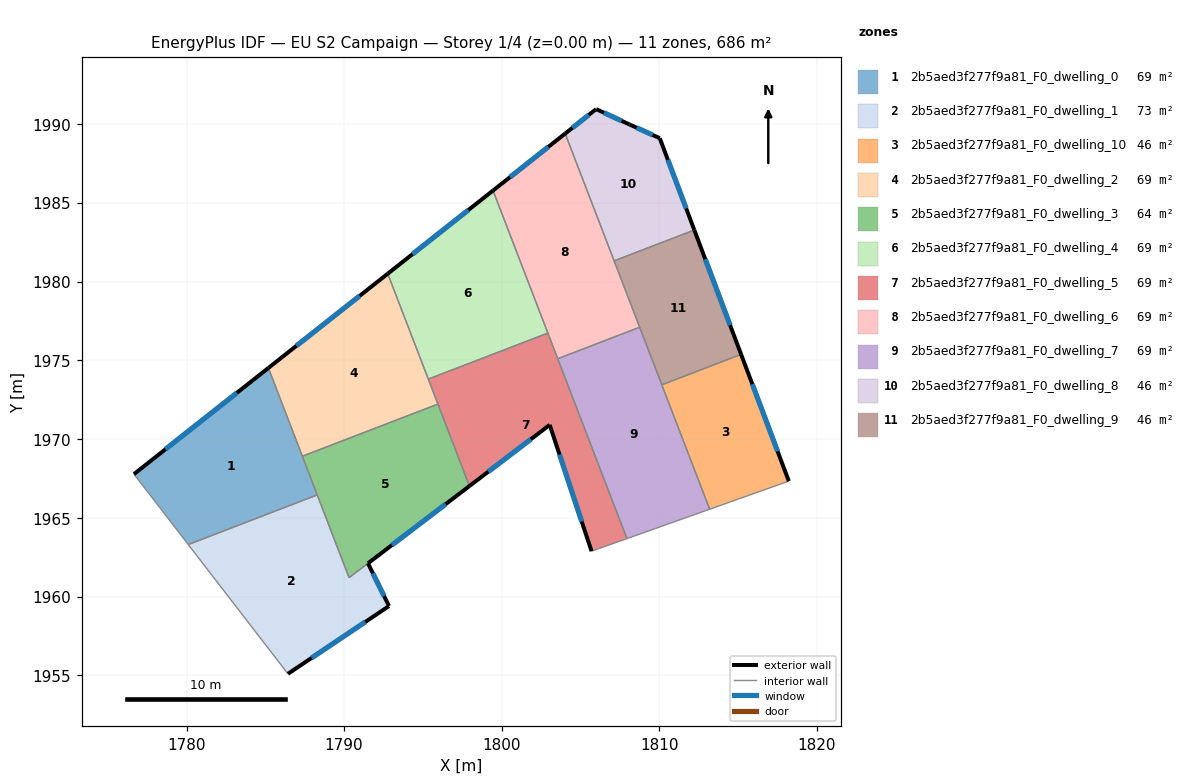
=== STOREY PLAN SPEC (per zone: floor XY polygon, exterior-wall plan segments, windows/doors) ===
zone 1: 2b5aed3f277f9a81_F0_dwelling_0  (68.6 m²)
  floor: (1785.20, 1974.51) (1788.29, 1966.45) (1780.11, 1963.30) (1776.66, 1967.77)
  exterior wall: (1785.20, 1974.51) – (1776.66, 1967.77)  [10.9 m]
    window: (1783.19, 1972.93) – (1778.66, 1969.36)  [9.2 m²]
  interior walls: 4
zone 2: 2b5aed3f277f9a81_F0_dwelling_1  (73.4 m²)
  floor: (1791.52, 1962.11) (1792.85, 1959.40) (1786.44, 1955.10) (1780.11, 1963.30) (1788.29, 1966.45) (1790.32, 1961.20)
  exterior wall: (1792.85, 1959.40) – (1791.52, 1962.11)  [3.0 m]
    window: (1792.54, 1960.04) – (1791.83, 1961.48)  [2.6 m²]
  exterior wall: (1786.44, 1955.10) – (1792.85, 1959.40)  [7.7 m]
    window: (1787.94, 1956.11) – (1791.34, 1958.39)  [6.5 m²]
  interior walls: 4
zone 3: 2b5aed3f277f9a81_F0_dwelling_10  (45.7 m²)
  floor: (1815.20, 1975.38) (1818.23, 1967.33) (1813.21, 1965.55) (1810.17, 1973.44)
  exterior wall: (1818.23, 1967.33) – (1815.20, 1975.38)  [8.6 m]
    window: (1817.52, 1969.22) – (1815.91, 1973.49)  [7.3 m²]
  interior walls: 3
zone 4: 2b5aed3f277f9a81_F0_dwelling_2  (68.6 m²)
  floor: (1792.77, 1980.50) (1795.96, 1972.22) (1787.35, 1968.91) (1785.20, 1974.51)
  exterior wall: (1792.77, 1980.50) – (1785.20, 1974.51)  [9.7 m]
    window: (1790.99, 1979.09) – (1786.97, 1975.92)  [8.1 m²]
  interior walls: 4
zone 5: 2b5aed3f277f9a81_F0_dwelling_3  (63.8 m²)
  floor: (1795.96, 1972.22) (1797.96, 1967.02) (1790.32, 1961.20) (1787.35, 1968.91)
  exterior wall: (1791.52, 1962.12) – (1797.96, 1967.02)  [8.1 m]
    window: (1793.03, 1963.27) – (1796.45, 1965.87)  [6.8 m²]
  interior walls: 5
zone 6: 2b5aed3f277f9a81_F0_dwelling_4  (68.6 m²)
  floor: (1799.45, 1985.78) (1802.93, 1976.73) (1795.34, 1973.81) (1792.77, 1980.50)
  exterior wall: (1799.45, 1985.78) – (1792.77, 1980.50)  [8.5 m]
    window: (1797.88, 1984.54) – (1794.34, 1981.74)  [7.2 m²]
  interior walls: 3
zone 7: 2b5aed3f277f9a81_F0_dwelling_5  (68.6 m²)
  floor: (1802.93, 1976.73) (1807.95, 1963.68) (1805.71, 1962.88) (1803.05, 1970.90) (1797.96, 1967.02) (1795.34, 1973.81)
  exterior wall: (1803.05, 1970.90) – (1805.71, 1962.88)  [8.4 m]
    window: (1803.67, 1969.02) – (1805.08, 1964.77)  [7.1 m²]
  exterior wall: (1797.96, 1967.02) – (1803.05, 1970.90)  [6.4 m]
    window: (1799.15, 1967.93) – (1801.85, 1969.99)  [5.4 m²]
  interior walls: 6
zone 8: 2b5aed3f277f9a81_F0_dwelling_6  (68.6 m²)
  floor: (1804.03, 1989.39) (1808.76, 1977.10) (1803.56, 1975.10) (1799.45, 1985.78)
  exterior wall: (1804.03, 1989.39) – (1799.45, 1985.78)  [5.8 m]
    window: (1802.96, 1988.54) – (1800.53, 1986.62)  [4.9 m²]
  interior walls: 5
zone 9: 2b5aed3f277f9a81_F0_dwelling_7  (68.6 m²)
  floor: (1808.76, 1977.10) (1813.21, 1965.55) (1807.95, 1963.68) (1803.56, 1975.10)
  interior walls: 5
zone 10: 2b5aed3f277f9a81_F0_dwelling_8  (45.7 m²)
  floor: (1810.04, 1989.10) (1812.23, 1983.27) (1807.14, 1981.31) (1804.03, 1989.39) (1806.00, 1990.94) (1808.12, 1989.97)
  exterior wall: (1806.00, 1990.94) – (1804.03, 1989.39)  [2.5 m]
    window: (1805.54, 1990.58) – (1804.49, 1989.76)  [2.1 m²]
  exterior wall: (1808.12, 1989.97) – (1806.00, 1990.94)  [2.3 m]
    window: (1807.62, 1990.20) – (1806.50, 1990.71)  [2.0 m²]
  exterior wall: (1810.04, 1989.10) – (1808.12, 1989.97)  [2.1 m]
    window: (1809.59, 1989.30) – (1808.57, 1989.76)  [1.8 m²]
  exterior wall: (1812.23, 1983.27) – (1810.04, 1989.10)  [6.2 m]
    window: (1811.71, 1984.64) – (1810.55, 1987.73)  [5.3 m²]
  interior walls: 2
zone 11: 2b5aed3f277f9a81_F0_dwelling_9  (45.7 m²)
  floor: (1812.23, 1983.27) (1815.20, 1975.38) (1810.17, 1973.44) (1807.14, 1981.31)
  exterior wall: (1815.20, 1975.38) – (1812.23, 1983.27)  [8.4 m]
    window: (1814.50, 1977.23) – (1812.93, 1981.42)  [7.1 m²]
  interior walls: 4

=== DERIVED (storey summary) ===
Building: EU S2 Campaign
Storey: 1 of 4  (floor level z = 0.00 m)
Storey gross floor area: 685.7 m²
Zones on this storey: 11
  - 2b5aed3f277f9a81_F0_dwelling_0: floor 68.6 m²; exterior wall 10.9 m (32.6 m²); 1 window(s) 9.2 m²; WWR 28.1%
  - 2b5aed3f277f9a81_F0_dwelling_1: floor 73.4 m²; exterior wall 10.7 m (32.2 m²); 2 window(s) 9.1 m²; WWR 28.1%
  - 2b5aed3f277f9a81_F0_dwelling_10: floor 45.7 m²; exterior wall 8.6 m (25.8 m²); 1 window(s) 7.3 m²; WWR 28.1%
  - 2b5aed3f277f9a81_F0_dwelling_2: floor 68.6 m²; exterior wall 9.7 m (29.0 m²); 1 window(s) 8.1 m²; WWR 28.1%
  - 2b5aed3f277f9a81_F0_dwelling_3: floor 63.8 m²; exterior wall 8.1 m (24.3 m²); 1 window(s) 6.8 m²; WWR 28.1%
  - 2b5aed3f277f9a81_F0_dwelling_4: floor 68.6 m²; exterior wall 8.5 m (25.5 m²); 1 window(s) 7.2 m²; WWR 28.1%
  - 2b5aed3f277f9a81_F0_dwelling_5: floor 68.6 m²; exterior wall 14.8 m (44.5 m²); 2 window(s) 12.5 m²; WWR 28.1%
  - 2b5aed3f277f9a81_F0_dwelling_6: floor 68.6 m²; exterior wall 5.8 m (17.5 m²); 1 window(s) 4.9 m²; WWR 28.1%
  - 2b5aed3f277f9a81_F0_dwelling_7: floor 68.6 m²
  - 2b5aed3f277f9a81_F0_dwelling_8: floor 45.7 m²; exterior wall 13.2 m (39.5 m²); 4 window(s) 11.1 m²; WWR 28.1%
  - 2b5aed3f277f9a81_F0_dwelling_9: floor 45.7 m²; exterior wall 8.4 m (25.3 m²); 1 window(s) 7.1 m²; WWR 28.1%
Zone adjacency (shared interzone walls):
  - 2b5aed3f277f9a81_F0_dwelling_0 ↔ 2b5aed3f277f9a81_F0_dwelling_1
  - 2b5aed3f277f9a81_F0_dwelling_0 ↔ 2b5aed3f277f9a81_F0_dwelling_2
  - 2b5aed3f277f9a81_F0_dwelling_0 ↔ 2b5aed3f277f9a81_F0_dwelling_3
  - 2b5aed3f277f9a81_F0_dwelling_1 ↔ 2b5aed3f277f9a81_F0_dwelling_3
  - 2b5aed3f277f9a81_F0_dwelling_10 ↔ 2b5aed3f277f9a81_F0_dwelling_7
  - 2b5aed3f277f9a81_F0_dwelling_10 ↔ 2b5aed3f277f9a81_F0_dwelling_9
  - 2b5aed3f277f9a81_F0_dwelling_2 ↔ 2b5aed3f277f9a81_F0_dwelling_3
  - 2b5aed3f277f9a81_F0_dwelling_2 ↔ 2b5aed3f277f9a81_F0_dwelling_4
  - 2b5aed3f277f9a81_F0_dwelling_2 ↔ 2b5aed3f277f9a81_F0_dwelling_5
  - 2b5aed3f277f9a81_F0_dwelling_3 ↔ 2b5aed3f277f9a81_F0_dwelling_5
  - 2b5aed3f277f9a81_F0_dwelling_4 ↔ 2b5aed3f277f9a81_F0_dwelling_5
  - 2b5aed3f277f9a81_F0_dwelling_4 ↔ 2b5aed3f277f9a81_F0_dwelling_6
  - 2b5aed3f277f9a81_F0_dwelling_5 ↔ 2b5aed3f277f9a81_F0_dwelling_6
  - 2b5aed3f277f9a81_F0_dwelling_5 ↔ 2b5aed3f277f9a81_F0_dwelling_7
  - 2b5aed3f277f9a81_F0_dwelling_6 ↔ 2b5aed3f277f9a81_F0_dwelling_7
  - 2b5aed3f277f9a81_F0_dwelling_6 ↔ 2b5aed3f277f9a81_F0_dwelling_8
  - 2b5aed3f277f9a81_F0_dwelling_6 ↔ 2b5aed3f277f9a81_F0_dwelling_9
  - 2b5aed3f277f9a81_F0_dwelling_7 ↔ 2b5aed3f277f9a81_F0_dwelling_9
  - 2b5aed3f277f9a81_F0_dwelling_8 ↔ 2b5aed3f277f9a81_F0_dwelling_9